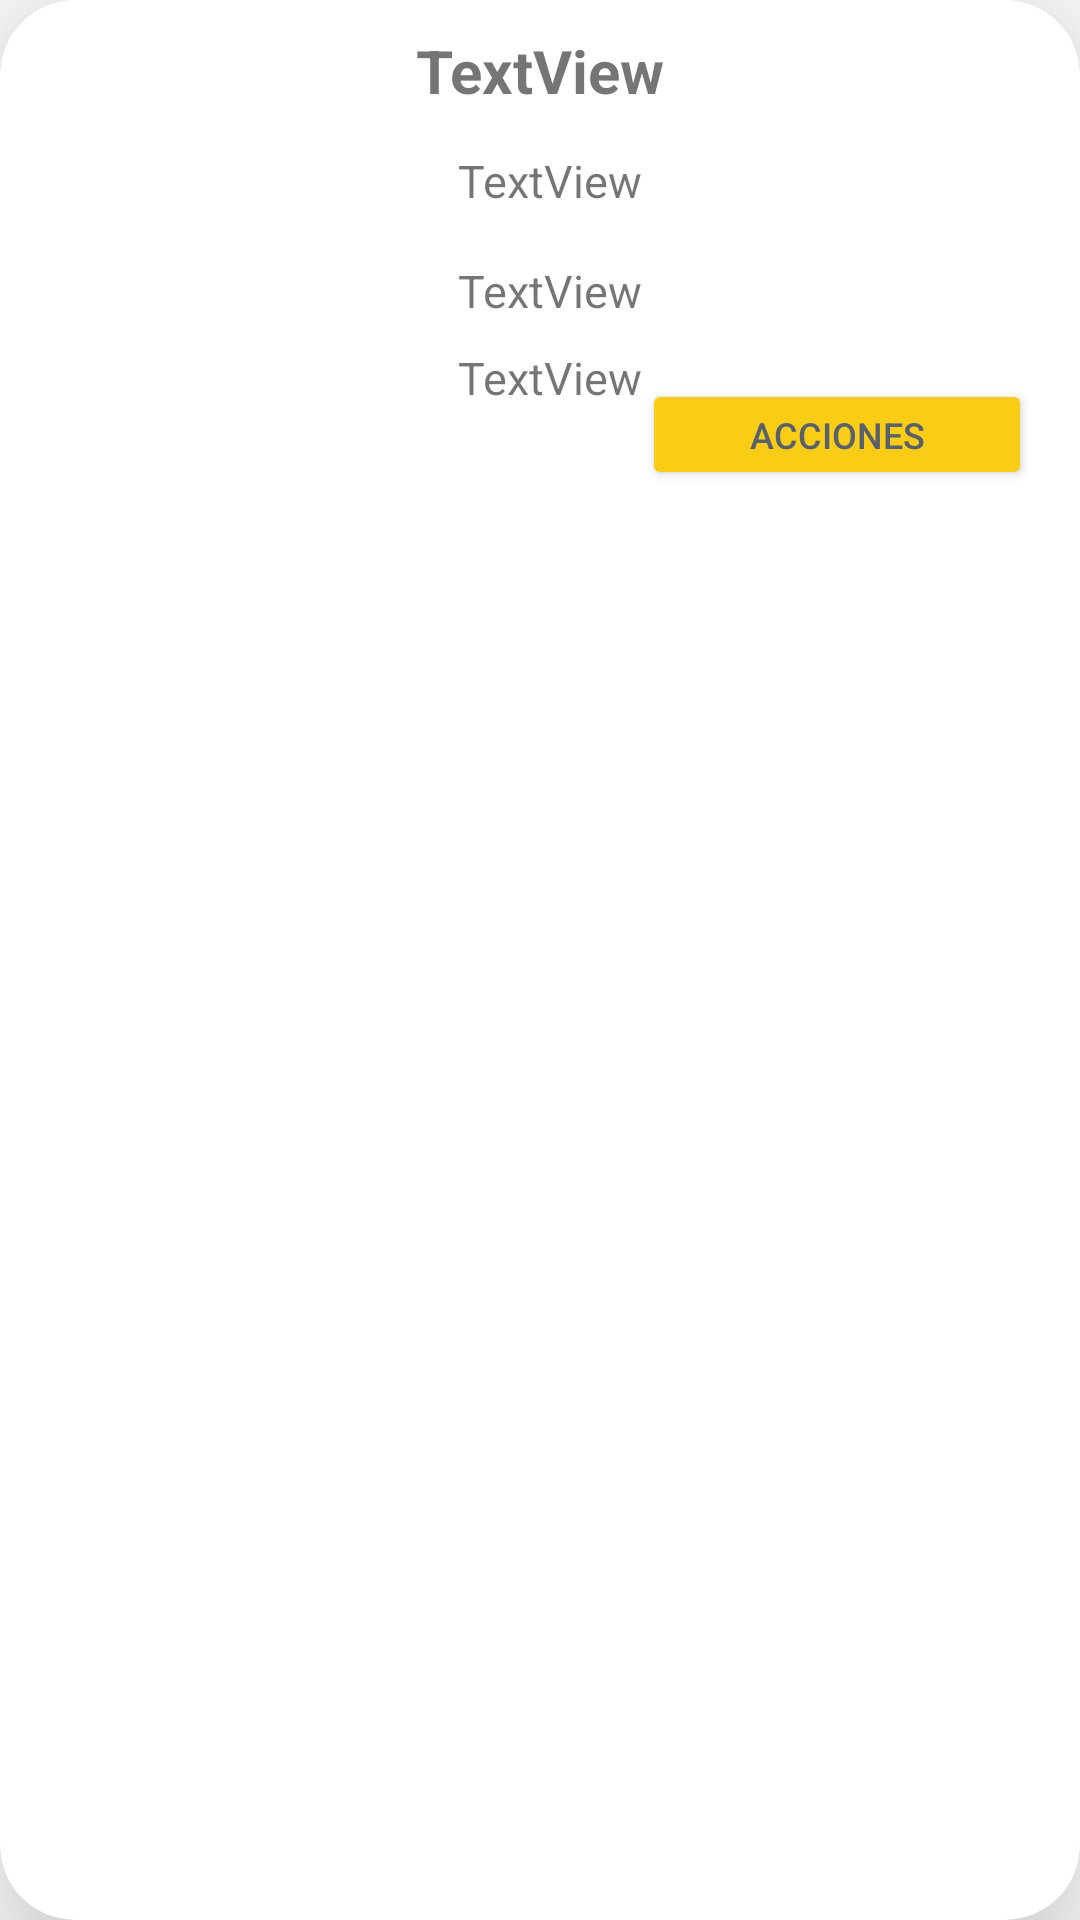

Android layout source for this screen:
<!-- AndroidManifest.xml: application theme Theme.SistemasMécanicosJH -->
<!-- res/layout/inventario_fila.xml -->
<?xml version="1.0" encoding="utf-8"?>
<androidx.cardview.widget.CardView
    xmlns:android="http://schemas.android.com/apk/res/android"
    xmlns:app="http://schemas.android.com/apk/res-auto"
    xmlns:tools="http://schemas.android.com/tools"
    android:id="@+id/vistaFila"
    android:layout_width="match_parent"
    android:layout_height="160dp"
    android:layout_margin="10dp"
    app:cardCornerRadius="25dp"
    app:cardElevation="30dp">

    <androidx.constraintlayout.widget.ConstraintLayout
        android:layout_width="match_parent"
        android:layout_height="wrap_content"
        android:backgroundTint="@color/GrisClaro">


        <Button
            android:id="@+id/bt_Update"
            android:layout_width="130dp"
            android:layout_height="37dp"
            android:layout_marginEnd="16dp"
            android:layout_marginBottom="16dp"
            android:backgroundTint="#F9CD16"
            android:text="@string/bt_acciones"
            android:textColor="#58606D"
            android:textSize="12sp"
            app:layout_constraintBottom_toBottomOf="parent"
            app:layout_constraintEnd_toEndOf="parent" />

        <TextView
            android:id="@+id/tv_nombreObjeto"
            android:layout_width="wrap_content"
            android:layout_height="wrap_content"
            android:layout_marginTop="10dp"
            android:text="@string/tv_nombreObjeto"
            android:textAlignment="center"
            android:textSize="20sp"
            android:textStyle="bold"
            app:layout_constraintEnd_toEndOf="parent"
            app:layout_constraintStart_toStartOf="parent"
            app:layout_constraintTop_toBottomOf="@+id/tv_marca"

            app:layout_constraintTop_toTopOf="parent" />


        <TextView
            android:id="@+id/tv_marca"
            android:layout_width="wrap_content"
            android:layout_height="wrap_content"
            android:text="@string/tv_marca"
            android:textAlignment="center"
            android:textSize="15sp"
            app:layout_constraintBottom_toBottomOf="parent"
            app:layout_constraintEnd_toEndOf="parent"
            app:layout_constraintHorizontal_bias="0.072"
            app:layout_constraintStart_toEndOf="@+id/ImageId"
            app:layout_constraintTop_toBottomOf="@+id/tv_nombreObjeto"
            app:layout_constraintVertical_bias="0.407" />

        <TextView
            android:id="@+id/tv_cantidadObjetos"
            android:layout_width="wrap_content"
            android:layout_height="wrap_content"
            android:text="@string/tv_cantidadObjetos"
            android:textAlignment="center"
            android:textSize="15sp"
            app:layout_constraintBottom_toBottomOf="parent"
            app:layout_constraintEnd_toEndOf="parent"

            app:layout_constraintHorizontal_bias="0.072"
            app:layout_constraintStart_toEndOf="@+id/ImageId"
            app:layout_constraintTop_toBottomOf="@+id/tv_marca"
            app:layout_constraintVertical_bias="0.17" />

        <TextView
            android:id="@+id/tv_estado"
            android:layout_width="wrap_content"
            android:layout_height="wrap_content"
            android:layout_marginTop="50dp"
            android:layout_marginBottom="109dp"
            android:text="@string/tv_estado"
            android:textAlignment="center"

            android:textSize="15sp"
            app:layout_constraintBottom_toBottomOf="parent"
            app:layout_constraintEnd_toEndOf="parent"
            app:layout_constraintHorizontal_bias="0.072"
            app:layout_constraintStart_toEndOf="@+id/ImageId"
            app:layout_constraintTop_toTopOf="parent"
            app:layout_constraintVertical_bias="0.0" />

        <ImageView
            android:id="@+id/ImageId"
            android:layout_width="137dp"
            android:layout_height="89dp"
            android:layout_marginStart="4dp"
            android:layout_marginTop="4dp"
            android:contentDescription="@string/tv_herramienta"
            app:layout_constraintStart_toStartOf="parent"
            app:layout_constraintTop_toBottomOf="@+id/tv_nombreObjeto" />


    </androidx.constraintlayout.widget.ConstraintLayout>

</androidx.cardview.widget.CardView>
<!-- resources referenced by this layout -->
<resources>
  <color name="GrisClaro">#B3B3B3</color>
  <string name="bt_acciones">Acciones</string>
  <string name="tv_cantidadObjetos">TextView</string>
  <string name="tv_estado">TextView</string>
  <string name="tv_herramienta">Por definir</string>
  <string name="tv_marca">TextView</string>
  <string name="tv_nombreObjeto">TextView</string>
  <style name="Theme.SistemasMécanicosJH" parent="Theme.MaterialComponents.DayNight.DarkActionBar">
          
          <item name="colorPrimary">@color/purple_500</item>
          <item name="colorPrimaryVariant">@color/purple_700</item>
          <item name="colorOnPrimary">@color/white</item>
          
          <item name="colorSecondary">@color/teal_200</item>
          <item name="colorSecondaryVariant">@color/teal_700</item>
          <item name="colorOnSecondary">@color/black</item>
          
          <item name="android:statusBarColor" tools:targetApi="l">?attr/colorPrimaryVariant</item>
          
      </style>
  <color name="purple_500">#FF6200EE</color>
  <color name="purple_700">#FF3700B3</color>
  <color name="white">#FFFFFFFF</color>
  <color name="teal_200">#FF03DAC5</color>
  <color name="teal_700">#FF018786</color>
  <color name="black">#FF000000</color>
</resources>
